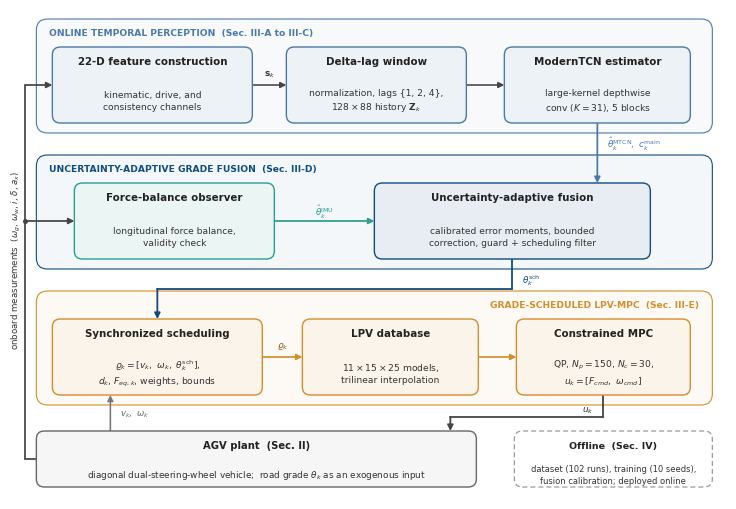

Here is the Python script that generated this plot: (Note: this script raises an exception after producing the figure.)
"""Fig. 1: Overall framework (v7 layout).

Bands top->bottom: perception / fusion / control / plant+offline.
Full 7.16 in width at 1:1; fonts sized for print legibility.
Style palette follows shared/style.py. Canvas unit = 0.1 inch.
"""

from __future__ import annotations

import matplotlib.pyplot as plt
from matplotlib.patches import FancyBboxPatch, FancyArrowPatch

PALETTE = {
    "truth": "#222222", "fusion": "#0F4C81", "mtcn": "#4C78A8",
    "imu": "#2A9D8F", "zero_slope": "#8A8A8A", "oracle": "#D28E2B",
    "warning": "#B24A47", "grid": "#E6E6E6",
}


def apply_publication_style():
    plt.rcParams["font.family"] = "sans-serif"
    plt.rcParams["font.sans-serif"] = ["Arial", "Helvetica", "DejaVu Sans", "Liberation Sans"]
    plt.rcParams["svg.fonttype"] = "none"
    plt.rcParams["pdf.fonttype"] = 42
    plt.rcParams["ps.fonttype"] = 42
    plt.rcParams["font.size"] = 7.0
    plt.rcParams["savefig.facecolor"] = "white"
    plt.rcParams["figure.facecolor"] = "white"


def tint(hex_color, alpha):
    h = hex_color.lstrip("#")
    r, g, b = (int(h[i:i + 2], 16) / 255 for i in (0, 2, 4))
    return (1 - alpha * (1 - r), 1 - alpha * (1 - g), 1 - alpha * (1 - b))


def box(ax, x, y, w, h, title, lines, color, *, title_fs=7.4, body_fs=6.6,
        lw=1.0, fill=0.10, dashed=False):
    ax.add_patch(FancyBboxPatch((x, y), w, h,
                 boxstyle="round,pad=0.0,rounding_size=0.8",
                 linewidth=lw, edgecolor=color, facecolor=tint(color, fill),
                 linestyle=(0, (4, 2.4)) if dashed else "solid", zorder=3))
    n = len(lines)
    ty = y + h - 1.45 if n else y + h / 2
    ax.text(x + w / 2, ty, title, ha="center", va="center", fontsize=title_fs,
            fontweight="bold", color=PALETTE["truth"], zorder=4)
    if n:
        ax.text(x + w / 2, y + (h - 2.9) / 2 - 0.1, "\n".join(lines),
                ha="center", va="center", fontsize=body_fs, color="#333333",
                zorder=4, linespacing=1.35)
    return (x, y, w, h)


def E(b):
    x, y, w, h = b
    return {"l": (x, y + h / 2), "r": (x + w, y + h / 2),
            "t": (x + w / 2, y + h), "b": (x + w / 2, y)}


def seg_arrow(ax, pts, *, color="#444444", lw=1.15, dashed=False, zorder=2):
    ls = (0, (3.4, 2.3)) if dashed else "-"
    for a, b in zip(pts[:-2], pts[1:-1]):
        ax.plot([a[0], b[0]], [a[1], b[1]], color=color, lw=lw, ls=ls,
                zorder=zorder, solid_capstyle="round")
    ax.add_patch(FancyArrowPatch(pts[-2], pts[-1], arrowstyle="-|>",
                 mutation_scale=8.5, linewidth=lw, color=color, linestyle=ls,
                 zorder=zorder, shrinkA=0.0, shrinkB=0.0))


def label(ax, x, y, text, *, fs=6.4, color="#333333", ha="center", va="center",
          rot=0):
    ax.text(x, y, text, fontsize=fs, color=color, ha=ha, va=va, rotation=rot,
            rotation_mode="anchor", zorder=5)


def zone(ax, x, y, w, h, title, color, *, right=False):
    ax.add_patch(FancyBboxPatch((x, y), w, h,
                 boxstyle="round,pad=0.0,rounding_size=1.1",
                 linewidth=0.8, edgecolor=color, facecolor=tint(color, 0.045),
                 zorder=1))
    tx = x + w - 1.3 if right else x + 1.3
    ax.text(tx, y + h - 1.35, title, fontsize=6.6, fontweight="bold",
            color=color, ha="right" if right else "left", va="center", zorder=4)


def main():
    apply_publication_style()
    fig = plt.figure(figsize=(7.16, 4.9))
    ax = fig.add_axes([0.0, 0.0, 1.0, 1.0])
    ax.set_xlim(0, 71.6)
    ax.set_ylim(0, 49.0)
    ax.axis("off")

    C_MT, C_FU, C_IMU = PALETTE["mtcn"], PALETTE["fusion"], PALETTE["imu"]
    C_CTL, C_PLANT, C_OFF = PALETTE["oracle"], "#666666", "#9A9A9A"

    # ---------- zones (top -> bottom) ----------
    zone(ax, 2.6, 36.6, 67.6, 11.4, "ONLINE TEMPORAL PERCEPTION  (Sec. III-A to III-C)", C_MT)
    zone(ax, 2.6, 23.0, 67.6, 11.4, "UNCERTAINTY-ADAPTIVE GRADE FUSION  (Sec. III-D)", C_FU)
    zone(ax, 2.6, 9.4, 67.6, 11.4, "GRADE-SCHEDULED LPV-MPC  (Sec. III-E)", C_CTL, right=True)

    # ---------- perception row ----------
    b_feat = box(ax, 4.2, 37.6, 20.0, 7.6, "22-D feature construction",
                 ["kinematic, drive, and", "consistency channels"], C_MT)
    b_delta = box(ax, 27.6, 37.6, 18.0, 7.6, "Delta-lag window",
                  ["normalization, lags {1, 2, 4},", r"$128\times88$ history $\mathbf{Z}_k$"], C_MT)
    b_net = box(ax, 49.4, 37.6, 18.6, 7.6, "ModernTCN estimator",
                ["large-kernel depthwise", r"conv ($K{=}31$), 5 blocks"], C_MT)
    seg_arrow(ax, [E(b_feat)["r"], E(b_delta)["l"]])
    label(ax, 25.9, 42.5, r"$\mathbf{s}_k$")
    seg_arrow(ax, [E(b_delta)["r"], E(b_net)["l"]])

    # ---------- fusion row ----------
    b_obs = box(ax, 6.4, 24.0, 20.0, 7.6, "Force-balance observer",
                ["longitudinal force balance,", "validity check"], C_IMU)
    b_fus = box(ax, 36.4, 24.0, 27.6, 7.6, "Uncertainty-adaptive fusion",
                ["calibrated error moments, bounded", "correction, guard + scheduling filter"], C_FU)
    seg_arrow(ax, [E(b_obs)["r"], E(b_fus)["l"]], color=C_IMU, lw=1.25)
    label(ax, 31.4, 28.8, r"$\hat\theta_k^{\mathrm{IMU}}$", color=C_IMU)

    # ModernTCN -> fusion
    xnet = E(b_net)["b"][0]
    seg_arrow(ax, [(xnet, 37.6), (xnet, 31.6)], color=C_MT, lw=1.25)
    label(ax, xnet + 1.0, 35.6, r"$\hat\theta_k^{\mathrm{MTCN}},\ c_k^{\mathrm{main}}$",
          color=C_MT, ha="left")

    # ---------- control row ----------
    b_sched = box(ax, 4.2, 10.4, 21.0, 7.6, "Synchronized scheduling",
                  [r"$\varrho_k=[v_k,\ \omega_k,\ \theta_k^{\mathrm{sch}}]$,",
                   r"$d_k$, $F_{eq,k}$, weights, bounds"], C_CTL)
    b_lpv = box(ax, 29.2, 10.4, 17.6, 7.6, "LPV database",
                [r"$11\times15\times25$ models,", "trilinear interpolation"], C_CTL)
    b_mpc = box(ax, 50.6, 10.4, 17.4, 7.6, "Constrained MPC",
                [r"QP, $N_p{=}150$, $N_c{=}30$,", r"$u_k=[F_{cmd},\ \omega_{cmd}]$"], C_CTL)
    seg_arrow(ax, [E(b_sched)["r"], E(b_lpv)["l"]], color=C_CTL, lw=1.25)
    label(ax, 27.2, 15.3, r"$\varrho_k$", color="#8A5A17")
    seg_arrow(ax, [E(b_lpv)["r"], E(b_mpc)["l"]], color=C_CTL, lw=1.25)

    # fusion -> scheduling
    xf = 50.2
    seg_arrow(ax, [(xf, 24.0), (xf, 21.0), (14.7, 21.0), (14.7, 18.0)],
              color=C_FU, lw=1.3)
    label(ax, xf + 1.0, 21.9, r"$\theta_k^{\mathrm{sch}}$", color=C_FU, ha="left")

    # ---------- bottom band: plant + offline ----------
    b_plant = box(ax, 2.6, 1.2, 44.0, 5.6, "AGV plant  (Sec. II)",
                  ["diagonal dual-steering-wheel vehicle;  road grade "
                   r"$\theta_k$ as an exogenous input"],
                  C_PLANT, fill=0.06, title_fs=7.2, body_fs=6.4)
    box(ax, 50.4, 1.2, 19.8, 5.6, "Offline  (Sec. IV)",
        ["dataset (102 runs), training (10 seeds),", "fusion calibration; deployed online"],
        C_OFF, fill=0.0, title_fs=6.8, body_fs=6.0, lw=0.9, dashed=True)

    # MPC -> plant
    seg_arrow(ax, [(59.3, 10.4), (59.3, 8.2), (44.0, 8.2), (44.0, 6.8)],
              lw=1.3)
    label(ax, 58.3, 8.9, r"$u_k$", ha="right")

    # plant -> scheduling (v, omega)
    seg_arrow(ax, [(10.0, 6.8), (10.0, 10.4)], color="#777777", lw=1.15)
    label(ax, 11.0, 8.5, r"$v_k,\ \omega_k$", fs=6.2, color="#666666", ha="left")

    # plant -> sensor rail (left) -> features and observer
    rail_x = 1.5
    seg_arrow(ax, [(2.6, 4.0), (rail_x, 4.0), (rail_x, 41.4), (4.2, 41.4)],
              lw=1.25)
    seg_arrow(ax, [(rail_x, 27.8), (6.4, 27.8)], lw=1.25)
    ax.plot([rail_x], [27.8], marker="o", markersize=2.6, color="#444444",
            zorder=5)
    label(ax, 0.62, 24.0,
          r"onboard measurements  ($\omega_g$, $\omega_w$, $i$, $\delta$, $a_x$)",
          fs=6.2, rot=90, ha="center")

    fig.savefig("/home/claude/fig01/output/fig01_overall_framework.pdf")
    fig.savefig("/home/claude/fig01/output/fig01_overall_framework.png", dpi=300)
    print("saved v7")


if __name__ == "__main__":
    main()
